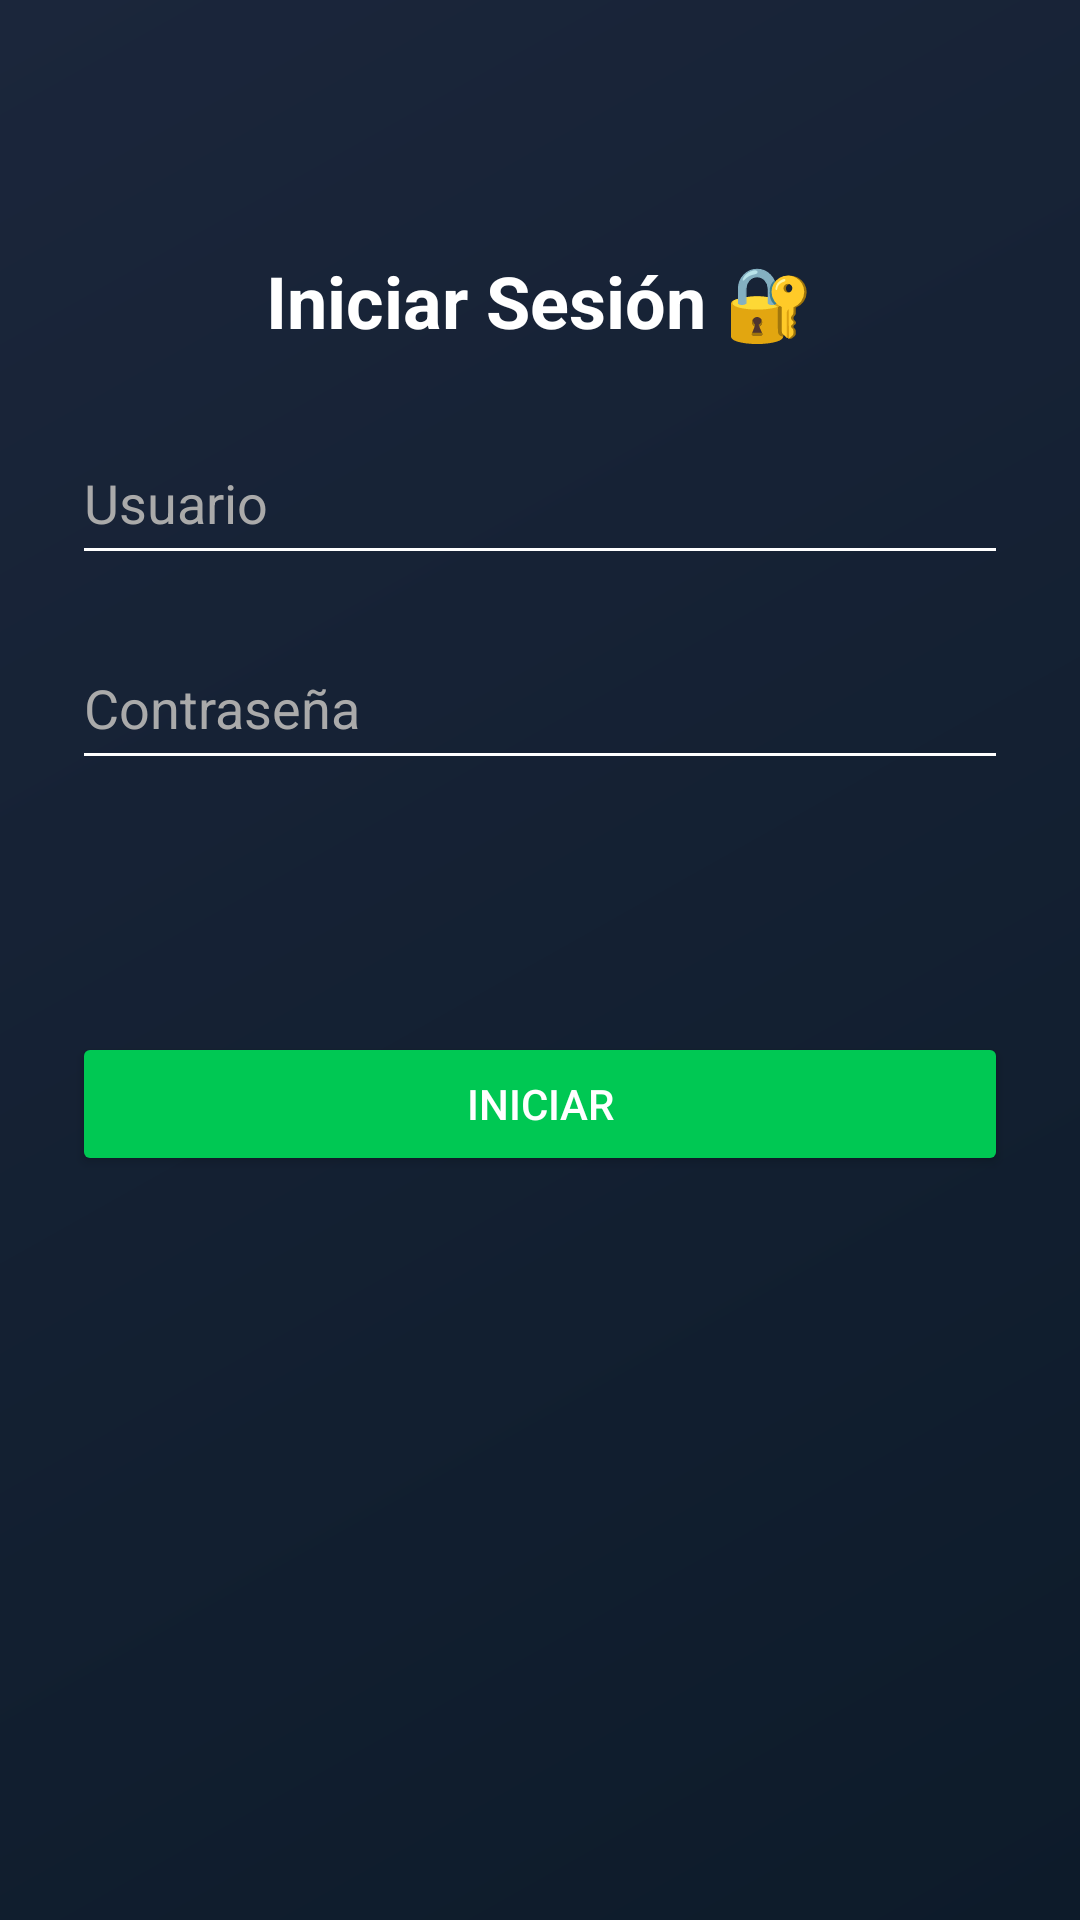

Layout XML and referenced resources for this Android screen:
<!-- AndroidManifest.xml: application theme Theme.VelozerFit20 -->
<!-- res/layout/activity_login.xml -->
<?xml version="1.0" encoding="utf-8"?>
<RelativeLayout xmlns:android="http://schemas.android.com/apk/res/android"
    android:id="@+id/loginLayout"
    android:layout_width="match_parent"
    android:layout_height="match_parent"
    android:background="@drawable/bg_gradient"
    android:padding="24dp">

    <TextView
        android:id="@+id/loginTitle"
        android:layout_width="wrap_content"
        android:layout_height="wrap_content"
        android:text="@string/login_title"
        android:textSize="24sp"
        android:textStyle="bold"
        android:textColor="@android:color/white"
        android:layout_centerHorizontal="true"
        android:layout_marginTop="60dp" />

    <EditText
        android:id="@+id/edituserLogin"
        android:layout_width="match_parent"
        android:layout_height="wrap_content"
        android:layout_below="@id/loginTitle"
        android:layout_marginTop="27dp"
        android:paddingTop="12dp"
        android:paddingBottom="12dp"
        android:backgroundTint="@android:color/white"
        android:hint="@string/email_hint"
        android:textColorHint="#AAAAAA"
        android:inputType="textEmailAddress"
        android:autofillHints="Nombre de Usuario"
        android:textColor="@android:color/white" />

    <EditText
        android:id="@+id/editPasswordLogin"
        android:layout_width="match_parent"
        android:layout_height="wrap_content"
        android:layout_below="@id/edituserLogin"
        android:layout_marginTop="20dp"
        android:paddingTop="12dp"
        android:paddingBottom="12dp"
        android:backgroundTint="@android:color/white"
        android:hint="@string/password_hint"
        android:textColorHint="#AAAAAA"
        android:inputType="textPassword"
        android:autofillHints="password"
        android:textColor="@android:color/white" />

    <Button
        android:id="@+id/btnLogin"
        android:layout_width="match_parent"
        android:layout_height="wrap_content"
        android:layout_below="@id/editPasswordLogin"
        android:layout_marginTop="84dp"
        android:backgroundTint="#00C853"
        android:text="@string/btn_login"
        android:textColor="@android:color/white" />

</RelativeLayout>
<!-- resources referenced by this layout -->
<resources>
  <!-- drawable bg_gradient (drawable) -->
  <?xml version="1.0" encoding="utf-8"?>
  <shape xmlns:android="http://schemas.android.com/apk/res/android"
      android:shape="rectangle">
  
      <gradient
          android:startColor="#0D1B2A"
          android:endColor="#1B263B"
          android:angle="135"
          android:type="linear" />
  </shape>
  <string name="btn_login">Iniciar</string>
  <string name="email_hint">Usuario</string>
  <string name="login_title">Iniciar Sesión 🔐</string>
  <string name="password_hint">Contraseña</string>
  <style name="Theme.VelozerFit20" parent="Base.Theme.VelozerFit20" />
  <style name="Base.Theme.VelozerFit20" parent="Theme.Material3.DayNight.NoActionBar">
          
          
      </style>
</resources>
